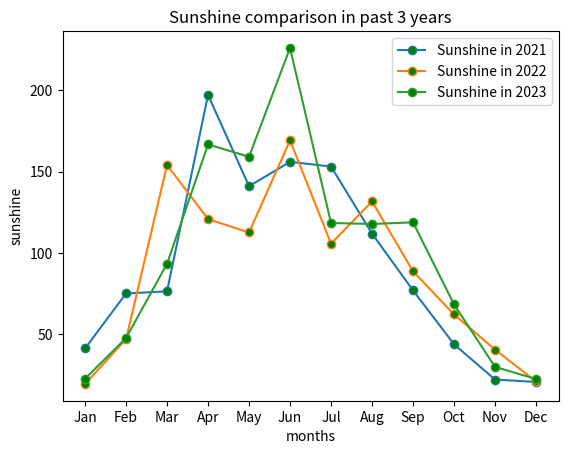

The matplotlib source for this figure:
# -*- coding: utf-8 -*-
"""
Created on Sun Nov  5 23:17:57 2023

@author: Kinza Ijaz
"""

import numpy as np
import pandas as pd
import matplotlib.pyplot as plt

months = ["Jan", "Feb", "Mar", "Apr", "May", "Jun", "Jul", "Aug", "Sep", "Oct", "Nov", "Dec"]
sunshine_in_2021 = [41.3, 75.1, 76.4, 197.1, 141.0, 156.0, 153.1, 111.9, 77.0, 43.9, 22.2, 20.7]
sunshine_in_2022 = [19.5, 47.0, 154.0, 120.8, 112.6, 169.2, 105.7, 131.7, 88.7, 62.2, 40.6, 21.0]
sunshine_in_2023 = [22.7, 47.7, 93.4, 166.7, 159.1, 226.0, 118.4, 117.8, 118.8, 68.4, 30.0, 22.5]

plt.plot(months, sunshine_in_2021, label='Sunshine in 2021', marker='o',markerfacecolor='green')
plt.plot(months, sunshine_in_2022, label='Sunshine in 2022', marker='o',markerfacecolor='green')
plt.plot(months, sunshine_in_2023, label='Sunshine in 2023', marker='o',markerfacecolor='green')

plt.xlabel('months')
plt.ylabel('sunshine')

plt.title('Sunshine comparison in past 3 years')

plt.legend()

plt.show()